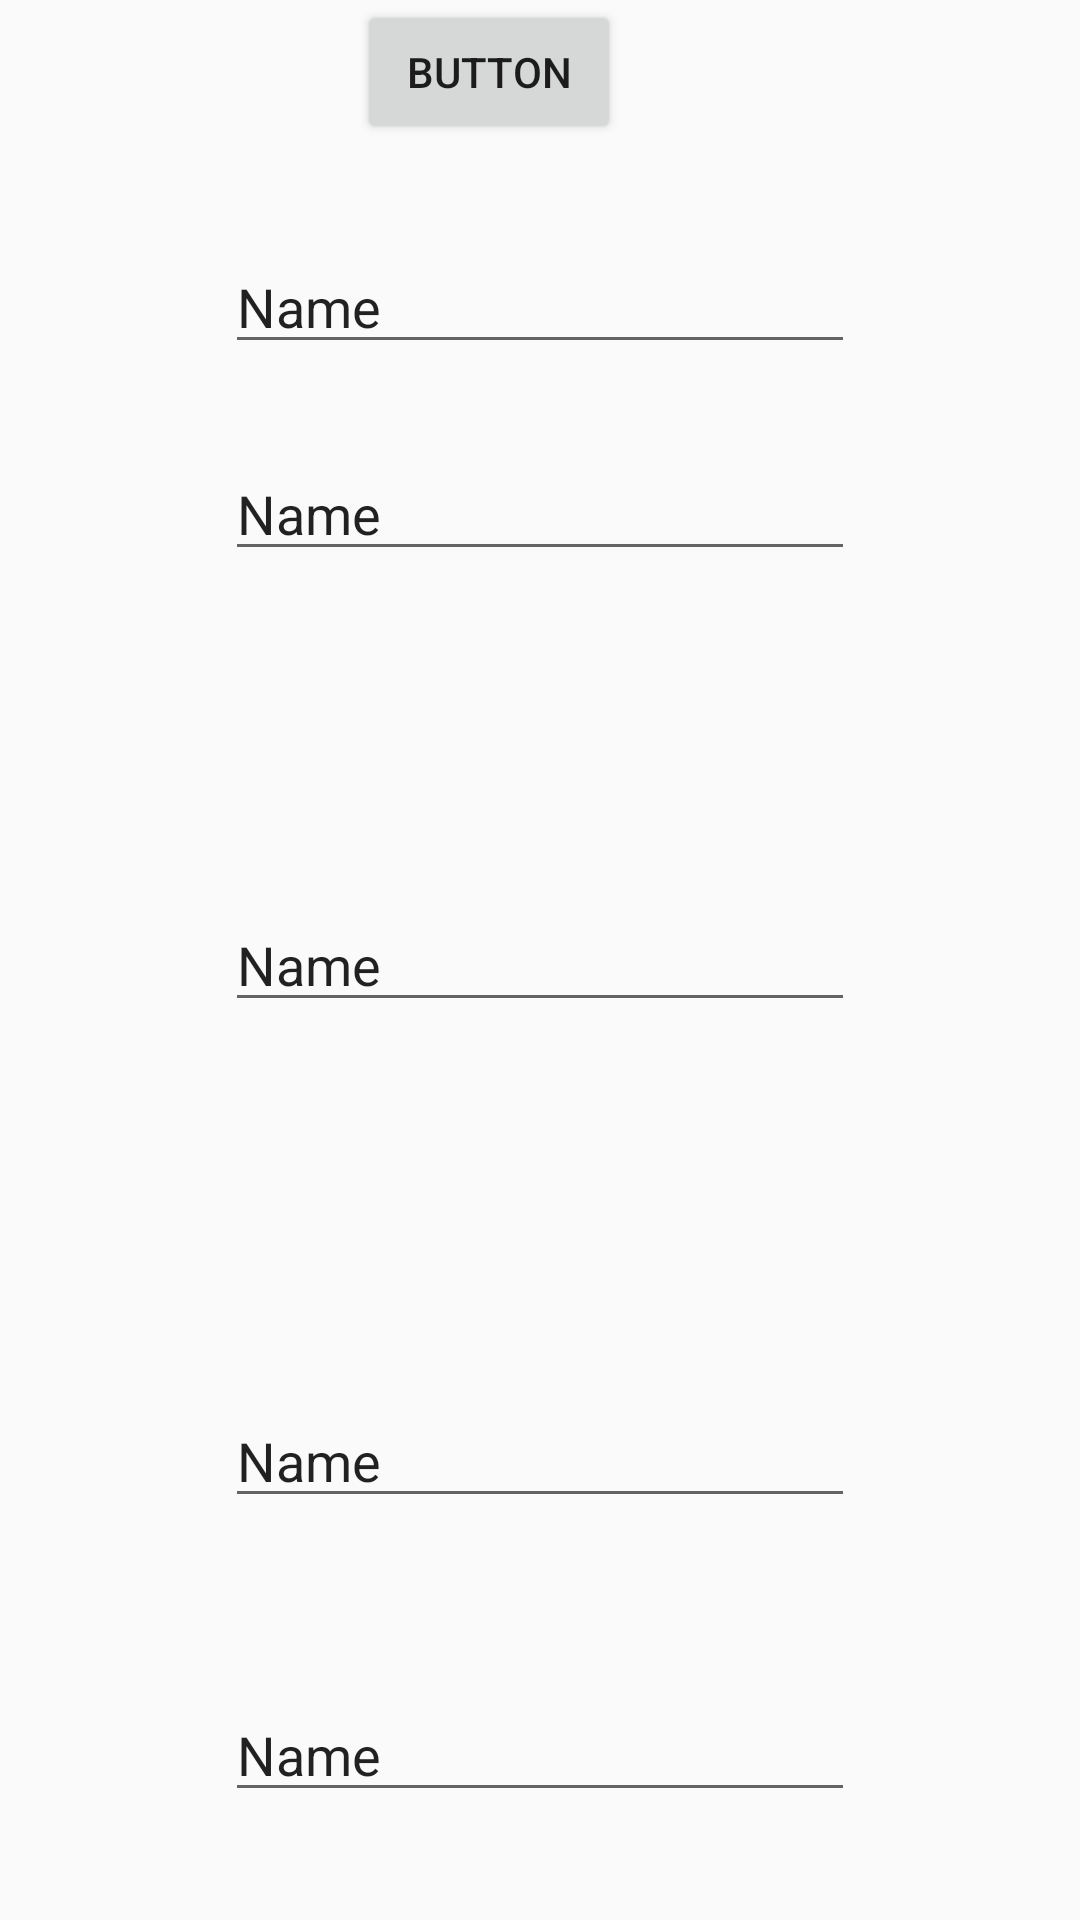

Here is an Android app screen rendered from its layout file. Give the layout XML and the strings, colors and styles it references.
<!-- AndroidManifest.xml: application theme AppTheme -->
<!-- res/layout/academics_3.xml -->
<?xml version="1.0" encoding="utf-8"?>
<RelativeLayout xmlns:android="http://schemas.android.com/apk/res/android"
    xmlns:tools="http://schemas.android.com/tools"
    android:layout_width="match_parent"
    android:layout_height="match_parent">

    <Button
        android:id="@+id/fire_retrieve"
        android:layout_width="wrap_content"
        android:layout_height="wrap_content"
        android:layout_alignParentStart="true"
        android:layout_alignParentTop="true"
        android:layout_marginStart="119dp"
        android:text="Button" />
    <ListView
        android:id="@+id/listview_adds"
        android:layout_width="match_parent"
        android:layout_height="303dp"
        />

    <EditText
        android:id="@+id/rt1"
        android:layout_width="wrap_content"
        android:layout_height="wrap_content"
        android:layout_alignParentTop="true"
        android:layout_centerHorizontal="true"
        android:layout_marginTop="80dp"
        android:ems="10"
        android:inputType="textPersonName"
        android:text="Name" />

    <EditText
        android:id="@+id/rt2"
        android:layout_width="wrap_content"
        android:layout_height="wrap_content"
        android:layout_alignParentTop="true"
        android:layout_centerHorizontal="true"
        android:layout_marginTop="149dp"
        android:ems="10"
        android:inputType="textPersonName"
        android:text="Name" />

    <EditText
        android:id="@+id/rt3"
        android:layout_width="wrap_content"
        android:layout_height="wrap_content"
        android:layout_centerInParent="true"
        android:ems="10"
        android:inputType="textPersonName"
        android:text="Name" />

    <EditText
        android:id="@+id/rt4"
        android:layout_width="wrap_content"
        android:layout_height="wrap_content"
        android:layout_alignParentBottom="true"
        android:layout_centerHorizontal="true"
        android:layout_marginBottom="134dp"
        android:ems="10"
        android:inputType="textPersonName"
        android:text="Name" />

    <EditText
        android:id="@+id/rt5"
        android:layout_width="wrap_content"
        android:layout_height="wrap_content"
        android:layout_alignParentBottom="true"
        android:layout_centerHorizontal="true"
        android:layout_marginBottom="36dp"
        android:ems="10"
        android:inputType="textPersonName"
        android:text="Name" />
</RelativeLayout>
<!-- resources referenced by this layout -->
<resources>
  <style name="AppTheme" parent="Theme.AppCompat.Light.DarkActionBar">
      
          
          <item name="colorPrimary">@color/colorPrimary</item>
          <item name="colorPrimaryDark">@color/colorPrimaryDark</item>
          <item name="colorAccent">@color/colorAccent</item>
          <item name="android:colorForeground">@color/foreground_material_light</item>
      </style>
  <color name="colorPrimary">#3F51B5</color>
  <color name="colorPrimaryDark">#303F9F</color>
  <color name="colorAccent">#FF4081</color>
</resources>
